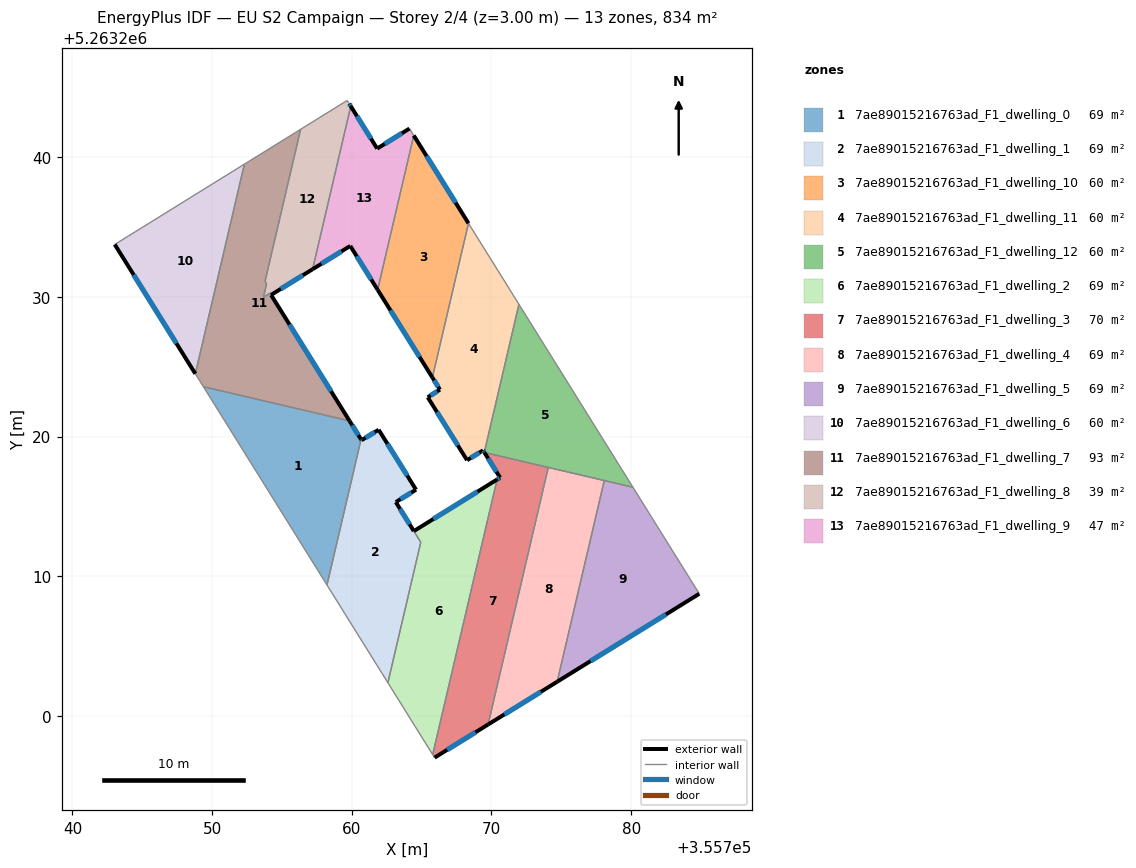
=== STOREY PLAN SPEC (per zone: floor XY polygon, exterior-wall plan segments, windows/doors) ===
zone 1: 7ae89015216763ad_F1_dwelling_0  (69.3 m²)
  floor: (355759.84, 5263221.12) (355760.66, 5263219.80) (355758.22, 5263209.38) (355749.38, 5263223.57)
  exterior wall: (355760.66, 5263219.80) – (355759.84, 5263221.12)  [1.6 m]
    window: (355760.47, 5263220.11) – (355760.03, 5263220.81)  [1.3 m²]
  interior walls: 3
zone 2: 7ae89015216763ad_F1_dwelling_1  (68.9 m²)
  floor: (355761.92, 5263220.49) (355764.60, 5263216.20) (355763.15, 5263215.31) (355764.94, 5263212.44) (355762.59, 5263202.38) (355758.22, 5263209.38) (355760.66, 5263219.80) (355760.70, 5263219.74)
  exterior wall: (355763.15, 5263215.31) – (355764.60, 5263216.20)  [1.7 m]
    window: (355763.49, 5263215.52) – (355764.26, 5263215.99)  [1.4 m²]
  exterior wall: (355764.44, 5263213.24) – (355763.15, 5263215.31)  [2.4 m]
    window: (355764.14, 5263213.73) – (355763.46, 5263214.83)  [2.1 m²]
  exterior wall: (355760.70, 5263219.74) – (355760.66, 5263219.80)  [0.1 m]
    window: (355760.69, 5263219.76) – (355760.67, 5263219.79)  [0.1 m²]
  exterior wall: (355761.92, 5263220.49) – (355760.70, 5263219.74)  [1.4 m]
    window: (355761.64, 5263220.32) – (355760.99, 5263219.92)  [1.2 m²]
  exterior wall: (355764.60, 5263216.20) – (355761.92, 5263220.49)  [5.1 m]
    window: (355763.97, 5263217.21) – (355762.55, 5263219.49)  [4.3 m²]
  interior walls: 4
zone 3: 7ae89015216763ad_F1_dwelling_10  (59.5 m²)
  floor: (355764.44, 5263241.56) (355768.35, 5263235.27) (355765.77, 5263224.23) (355761.85, 5263230.51)
  exterior wall: (355768.35, 5263235.27) – (355764.44, 5263241.56)  [7.4 m]
    window: (355767.43, 5263236.75) – (355765.36, 5263240.08)  [6.3 m²]
  exterior wall: (355761.85, 5263230.51) – (355765.77, 5263224.23)  [7.4 m]
    window: (355762.77, 5263229.04) – (355764.85, 5263225.71)  [6.2 m²]
  interior walls: 2
zone 4: 7ae89015216763ad_F1_dwelling_11  (60.2 m²)
  floor: (355768.35, 5263235.27) (355771.97, 5263229.47) (355769.49, 5263218.88) (355769.40, 5263219.02) (355768.25, 5263218.31) (355765.44, 5263222.82) (355766.31, 5263223.37) (355765.77, 5263224.23)
  exterior wall: (355769.40, 5263219.02) – (355769.49, 5263218.88)  [0.2 m]
    window: (355769.42, 5263218.99) – (355769.47, 5263218.91)  [0.1 m²]
  exterior wall: (355768.25, 5263218.31) – (355769.40, 5263219.02)  [1.3 m]
    window: (355768.52, 5263218.48) – (355769.13, 5263218.85)  [1.1 m²]
  exterior wall: (355765.44, 5263222.82) – (355768.25, 5263218.31)  [5.3 m]
    window: (355766.10, 5263221.76) – (355767.59, 5263219.37)  [4.5 m²]
  exterior wall: (355766.31, 5263223.37) – (355765.44, 5263222.82)  [1.0 m]
    window: (355766.11, 5263223.24) – (355765.65, 5263222.95)  [0.9 m²]
  exterior wall: (355765.77, 5263224.23) – (355766.31, 5263223.37)  [1.0 m]
    window: (355765.90, 5263224.03) – (355766.19, 5263223.57)  [0.9 m²]
  interior walls: 3
zone 5: 7ae89015216763ad_F1_dwelling_12  (59.5 m²)
  floor: (355771.97, 5263229.47) (355780.13, 5263216.38) (355770.79, 5263218.56) (355769.49, 5263218.87) (355769.49, 5263218.88)
  interior walls: 6
zone 6: 7ae89015216763ad_F1_dwelling_2  (68.9 m²)
  floor: (355770.40, 5263216.93) (355765.79, 5263197.24) (355762.59, 5263202.38) (355764.94, 5263212.44) (355764.44, 5263213.24)
  exterior wall: (355770.40, 5263216.93) – (355764.44, 5263213.24)  [7.0 m]
    window: (355769.00, 5263216.06) – (355765.84, 5263214.10)  [5.9 m²]
  interior walls: 4
zone 7: 7ae89015216763ad_F1_dwelling_3  (70.2 m²)
  floor: (355774.07, 5263217.79) (355769.76, 5263199.39) (355765.93, 5263197.02) (355765.79, 5263197.24) (355770.40, 5263216.93) (355770.62, 5263217.07) (355769.49, 5263218.87)
  exterior wall: (355769.49, 5263218.87) – (355770.62, 5263217.07)  [2.1 m]
    window: (355769.76, 5263218.44) – (355770.35, 5263217.49)  [1.8 m²]
  exterior wall: (355765.93, 5263197.02) – (355769.76, 5263199.39)  [4.5 m]
    window: (355766.83, 5263197.58) – (355768.86, 5263198.84)  [3.8 m²]
  exterior wall: (355770.62, 5263217.07) – (355770.40, 5263216.93)  [0.3 m]
    window: (355770.57, 5263217.03) – (355770.45, 5263216.96)  [0.2 m²]
  interior walls: 5
zone 8: 7ae89015216763ad_F1_dwelling_4  (69.3 m²)
  floor: (355778.08, 5263216.86) (355774.71, 5263202.45) (355769.76, 5263199.39) (355774.07, 5263217.79)
  exterior wall: (355769.76, 5263199.39) – (355774.71, 5263202.45)  [5.8 m]
    window: (355770.92, 5263200.11) – (355773.54, 5263201.73)  [4.9 m²]
  interior walls: 3
zone 9: 7ae89015216763ad_F1_dwelling_5  (69.3 m²)
  floor: (355780.13, 5263216.38) (355784.88, 5263208.75) (355774.71, 5263202.45) (355778.08, 5263216.86)
  exterior wall: (355774.71, 5263202.45) – (355784.88, 5263208.75)  [12.0 m]
    window: (355777.09, 5263203.93) – (355782.49, 5263207.27)  [10.1 m²]
  interior walls: 3
zone 10: 7ae89015216763ad_F1_dwelling_6  (59.5 m²)
  floor: (355752.31, 5263239.51) (355748.80, 5263224.50) (355743.03, 5263233.76)
  exterior wall: (355743.03, 5263233.76) – (355748.80, 5263224.50)  [10.9 m]
    window: (355744.39, 5263231.58) – (355747.45, 5263226.68)  [9.2 m²]
  interior walls: 2
zone 11: 7ae89015216763ad_F1_dwelling_7  (92.7 m²)
  floor: (355756.34, 5263242.00) (355753.79, 5263231.12) (355753.90, 5263230.94) (355753.68, 5263229.99) (355753.72, 5263230.01) (355754.14, 5263230.27) (355754.22, 5263230.14) (355759.84, 5263221.12) (355749.38, 5263223.57) (355748.80, 5263224.50) (355752.31, 5263239.51)
  exterior wall: (355759.84, 5263221.12) – (355754.22, 5263230.14)  [10.6 m]
    window: (355758.52, 5263223.24) – (355755.54, 5263228.02)  [9.0 m²]
  interior walls: 10
zone 12: 7ae89015216763ad_F1_dwelling_8  (39.1 m²)
  floor: (355759.75, 5263243.94) (355759.78, 5263243.90) (355759.82, 5263243.83) (355759.93, 5263243.66) (355757.20, 5263231.99) (355754.22, 5263230.15) (355754.14, 5263230.27) (355753.72, 5263230.01) (355753.68, 5263229.99) (355753.90, 5263230.94) (355753.79, 5263231.12) (355756.34, 5263242.00) (355759.67, 5263244.07)
  exterior wall: (355759.93, 5263243.66) – (355759.82, 5263243.83)  [0.2 m]
    window: (355759.90, 5263243.70) – (355759.84, 5263243.79)  [0.2 m²]
  exterior wall: (355754.22, 5263230.15) – (355757.20, 5263231.99)  [3.5 m]
    window: (355754.92, 5263230.58) – (355756.50, 5263231.55)  [3.0 m²]
  interior walls: 11
zone 13: 7ae89015216763ad_F1_dwelling_9  (46.9 m²)
  floor: (355764.13, 5263242.05) (355764.44, 5263241.56) (355761.85, 5263230.51) (355759.89, 5263233.65) (355757.20, 5263231.99) (355759.93, 5263243.66) (355761.82, 5263240.62)
  exterior wall: (355759.89, 5263233.65) – (355761.85, 5263230.51)  [3.7 m]
    window: (355760.35, 5263232.92) – (355761.39, 5263231.25)  [3.1 m²]
  exterior wall: (355757.20, 5263231.99) – (355759.89, 5263233.65)  [3.2 m]
    window: (355757.83, 5263232.38) – (355759.26, 5263233.26)  [2.7 m²]
  exterior wall: (355761.82, 5263240.62) – (355759.93, 5263243.66)  [3.6 m]
    window: (355761.37, 5263241.33) – (355760.37, 5263242.94)  [3.0 m²]
  exterior wall: (355764.13, 5263242.05) – (355761.82, 5263240.62)  [2.7 m]
    window: (355763.59, 5263241.72) – (355762.36, 5263240.96)  [2.3 m²]
  interior walls: 3

=== DERIVED (storey summary) ===
Building: EU S2 Campaign
Storey: 2 of 4  (floor level z = 3.00 m)
Storey gross floor area: 833.5 m²
Zones on this storey: 13
  - 7ae89015216763ad_F1_dwelling_0: floor 69.3 m²; exterior wall 1.6 m (4.7 m²); 1 window(s) 1.3 m²; WWR 28.1%
  - 7ae89015216763ad_F1_dwelling_1: floor 68.9 m²; exterior wall 10.7 m (32.1 m²); 5 window(s) 9.0 m²; WWR 28.1%
  - 7ae89015216763ad_F1_dwelling_10: floor 59.5 m²; exterior wall 14.8 m (44.4 m²); 2 window(s) 12.5 m²; WWR 28.1%
  - 7ae89015216763ad_F1_dwelling_11: floor 60.2 m²; exterior wall 8.9 m (26.6 m²); 5 window(s) 7.5 m²; WWR 28.1%
  - 7ae89015216763ad_F1_dwelling_12: floor 59.5 m²
  - 7ae89015216763ad_F1_dwelling_2: floor 68.9 m²; exterior wall 7.0 m (21.0 m²); 1 window(s) 5.9 m²; WWR 28.1%
  - 7ae89015216763ad_F1_dwelling_3: floor 70.2 m²; exterior wall 6.9 m (20.7 m²); 3 window(s) 5.8 m²; WWR 28.1%
  - 7ae89015216763ad_F1_dwelling_4: floor 69.3 m²; exterior wall 5.8 m (17.4 m²); 1 window(s) 4.9 m²; WWR 28.1%
  - 7ae89015216763ad_F1_dwelling_5: floor 69.3 m²; exterior wall 12.0 m (35.9 m²); 1 window(s) 10.1 m²; WWR 28.1%
  - 7ae89015216763ad_F1_dwelling_6: floor 59.5 m²; exterior wall 10.9 m (32.7 m²); 1 window(s) 9.2 m²; WWR 28.1%
  - 7ae89015216763ad_F1_dwelling_7: floor 92.7 m²; exterior wall 10.6 m (31.9 m²); 1 window(s) 9.0 m²; WWR 28.1%
  - 7ae89015216763ad_F1_dwelling_8: floor 39.1 m²; exterior wall 3.7 m (11.1 m²); 2 window(s) 3.1 m²; WWR 28.1%
  - 7ae89015216763ad_F1_dwelling_9: floor 46.9 m²; exterior wall 13.2 m (39.5 m²); 4 window(s) 11.1 m²; WWR 28.1%
Zone adjacency (shared interzone walls):
  - 7ae89015216763ad_F1_dwelling_0 ↔ 7ae89015216763ad_F1_dwelling_1
  - 7ae89015216763ad_F1_dwelling_0 ↔ 7ae89015216763ad_F1_dwelling_7
  - 7ae89015216763ad_F1_dwelling_1 ↔ 7ae89015216763ad_F1_dwelling_2
  - 7ae89015216763ad_F1_dwelling_10 ↔ 7ae89015216763ad_F1_dwelling_11
  - 7ae89015216763ad_F1_dwelling_10 ↔ 7ae89015216763ad_F1_dwelling_9
  - 7ae89015216763ad_F1_dwelling_11 ↔ 7ae89015216763ad_F1_dwelling_12
  - 7ae89015216763ad_F1_dwelling_12 ↔ 7ae89015216763ad_F1_dwelling_3
  - 7ae89015216763ad_F1_dwelling_12 ↔ 7ae89015216763ad_F1_dwelling_4
  - 7ae89015216763ad_F1_dwelling_12 ↔ 7ae89015216763ad_F1_dwelling_5
  - 7ae89015216763ad_F1_dwelling_2 ↔ 7ae89015216763ad_F1_dwelling_3
  - 7ae89015216763ad_F1_dwelling_3 ↔ 7ae89015216763ad_F1_dwelling_4
  - 7ae89015216763ad_F1_dwelling_4 ↔ 7ae89015216763ad_F1_dwelling_5
  - 7ae89015216763ad_F1_dwelling_6 ↔ 7ae89015216763ad_F1_dwelling_7
  - 7ae89015216763ad_F1_dwelling_7 ↔ 7ae89015216763ad_F1_dwelling_8
  - 7ae89015216763ad_F1_dwelling_8 ↔ 7ae89015216763ad_F1_dwelling_9